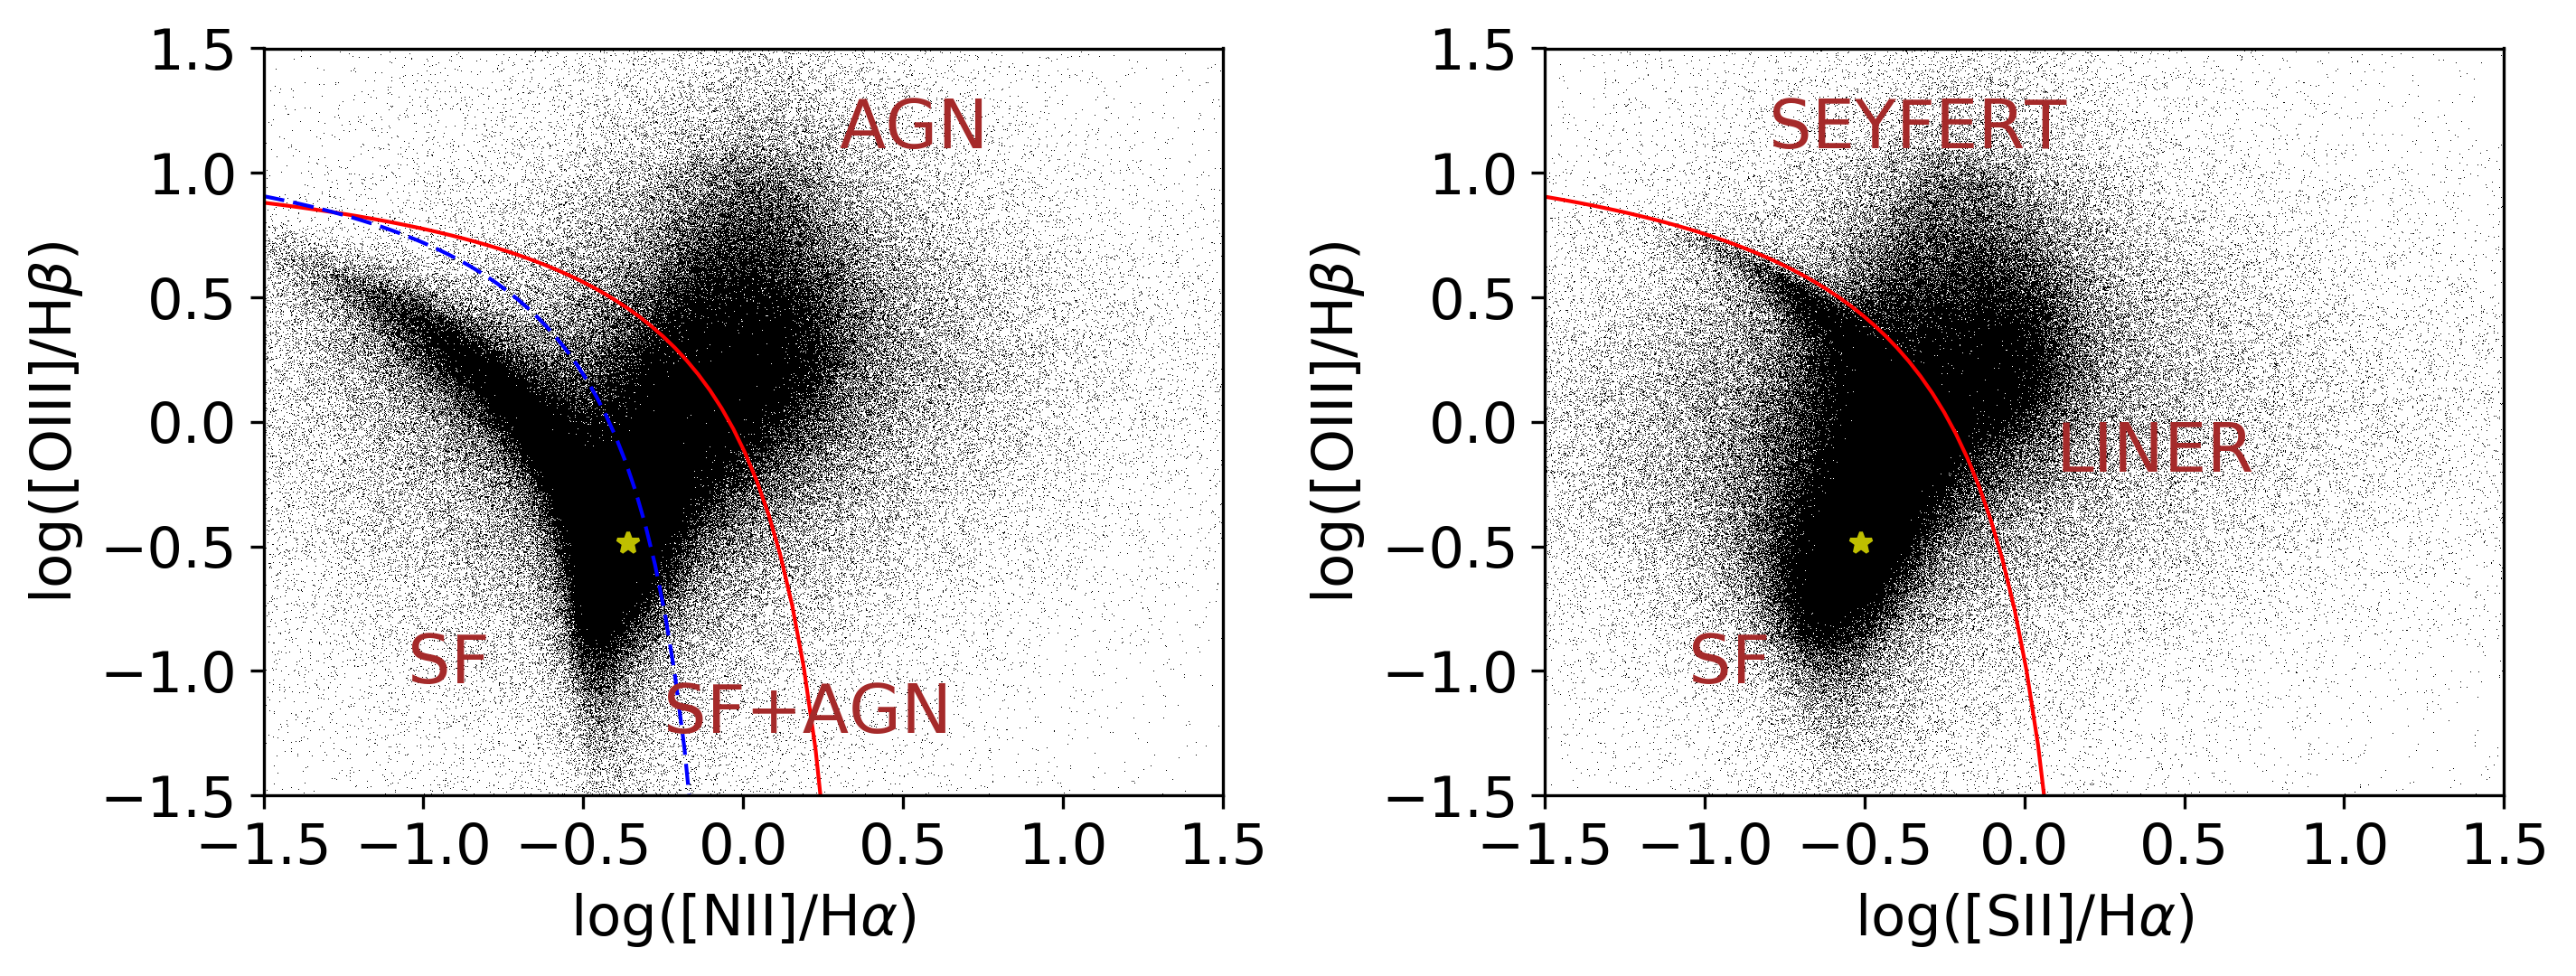

Generate this figure with Python:
#!/usr/bin/python
# Instructions run the Python program: python -W ignore BPT.py
# Program to reproduce the BPT diagram using PyFits and FITS format. 

import numpy as np
import scipy as sc
import pylab as plt
import urllib2
from astropy.io import fits

try: 
	import pyfits

except ImportError:
	print '\n PyFITS is no installed, Try from your console one of the following options: \n [1] pip install pyfits \n [2] sudo apt-get install python-pyfits (for Python2) \n [3] sudo apt-get install python3-pyfits (for Python3)'

# Input data 

#FITS = fits.open('http://wwwmpa.mpa-garching.mpg.de/SDSS/DR7/Data/gal_line_dr7_v5_2.fit.gz') # Input data taken from XXX in its original format. 
# Download the data here: http://wwwmpa.mpa-garching.mpg.de/SDSS/DR7/Data/gal_line_dr7_v5_2.fit.gz

FITS = fits.open('gal_line_dr7_v5_2.fit.gz')  # Read the compress data

head      = FITS[1].data
infheader = head.columns

# If you need 


Hbeta  = FITS[1].data['H_BETA_FLUX']          # Reading the column with Hbeta line 
OIII   = FITS[1].data['OIII_5007_FLUX']       # Reading the column with OIII line
Halpha = FITS[1].data['H_ALPHA_FLUX']         # Reading the column with Halpha line
NII    = FITS[1].data['NII_6584_FLUX']        # Reading the column with NII line
SII1    = FITS[1].data['SII_6717_FLUX']        # Reading the column with SII line
SII2    = FITS[1].data['SII_6731_FLUX']        # Reading the column with SII line


#plt.subplot(1,2,1)
#f      = plt.figure(1)
f      = plt.figure(1,figsize=(9.6,3.7),dpi=300)
xx     = np.log10(  NII / Halpha )      # log10(NII/Halpha)
yy     = np.log10( OIII /  Hbeta )      # log10(OIII/Hbeta)

ax                 = f.add_subplot(1,2,1)
bins_X, bins_Y     =  100., 100.   # Define the number of bins in X- and Y- axis
Xmin, Xmax         = -1.5, 1.2   # Define the maximum and minimum limit in X-axis
Ymin, Ymax         = -1.5, 1.5   # Define the maximum and minimum limit in Y-axis
Nlevels            = 6           # Define the number of levels of isocontour


#hist,xedges,yedges = np.histogram2d(xx,yy,bins=(bins_X, bins_Y),range=[[Xmin,Xmax],[Ymin,Ymax]])
#masked             = np.ma.masked_where(hist==0, hist)
#plotting           = ax.imshow(masked.T,extent=[Xmin, Xmax, Ymin, Ymax],interpolation='nearest',origin='lower',cmap=plt.cm.gray_r)
#levels             = np.linspace(0., np.log10(masked.max()), Nlevels)[1:]
#CS                 = ax.contour(np.log10(masked.T), levels, colors='k',linewidths=1,extent=[Xmin,Xmax,Ymin,Ymax])

plt.plot(xx,yy,markerfacecolor='k',markeredgecolor='k',marker=',',linestyle="None")


# Kewley+01 ------------------------------------------
X = np.linspace(-1.5,0.3)
Y = (0.61/( X  - 0.47  )) + 1.19

# Schawinski+07 --------------------------------------
X3 = np.linspace(-0.180,1.5)
Y3 = 1.05*X3 + 0.45

# Kauffmann+03 ---------------------------------------
Xk = np.linspace(-1.5,0.)
Yk = 0.61/(Xk -0.05) + 1.3

# Regions --------------------------------------------
ax.plot(X,   Y, '-' , color='red', lw=1, label='Kewley+01'    ) # Kewley+01
#ax.plot(X3, Y3, '-', color='blue', lw=0.5, label='Schawinski+07') # Schawinski+07
ax.plot(Xk, Yk, '--', color='blue', lw=1, label='Kauffmann+03' ) # Kauffmann+03


plt.text(-1.05, -1.05,'SF',color='brown',size=18)
plt.text(-0.25, -1.25,'SF+AGN',color='brown',size=18)
plt.text(0.3, 1.1,'AGN',color='brown',size=18)
plt.errorbar(-0.36,-0.486,yerr=0.03,xerr=0.005,ecolor='yellow')
plt.plot(-0.36,-0.486,'y*')
# Axi name here ...
Nsize = 15
ax.set_xlabel(r'log([NII]/H$\alpha$)',fontsize=Nsize)
ax.set_ylabel(r'log([OIII]/H$\beta$)',fontsize=Nsize)
ax.tick_params(labelsize = Nsize)
ax.set_xlim(Xmin, Xmax)
ax.set_ylim(Ymin, Ymax)
#ax.fill([-0.42,-0.42,-0.38,-0.38],[Ymin,Ymax,Ymax,Ymin],alpha=0.5,color="yellow",zorder=5)
ax.set_xticks([-1.5,-1,-0.5,0,0.5,1,1.5])
#ax.get_xminorticklabels([-1.4,-1.3,-1.2,-1.1,-0.9,-0.8,-0.7,-0.6,-0.4,-0.3,-0.2,-0.1,0.1,0.2,0.3,0.4,0.6,0.7,0.8,0.9,1.1])
#ax.get_yminorticklabels([-1.4,-1.3,-1.2,-1.1,-0.9,-0.8,-0.7,-0.6,-0.4,-0.3,-0.2,-0.1,0.1,0.2,0.3,0.4,0.6,0.7,0.8,0.9,1.1,1.2,1.3,1.4])


SII1    = FITS[1].data['SII_6717_FLUX']        # Reading the column with SII line
SII2    = FITS[1].data['SII_6731_FLUX']        # Reading the column with SII line


#f      = plt.figure(1)
#f      = plt.figure(1,figsize=(10,10),dpi=600)
xx     = np.log10(  (SII1+SII2) / Halpha )      # log10(NII/Halpha)
yy     = np.log10( OIII /  Hbeta )      # log10(OIII/Hbeta)

ax                 = f.add_subplot(1,2,2)
bins_X, bins_Y     =  100., 100.   # Define the number of bins in X- and Y- axis
Xmin, Xmax         = -1.5, 1.2   # Define the maximum and minimum limit in X-axis
Ymin, Ymax         = -1.5, 1.5   # Define the maximum and minimum limit in Y-axis



#hist,xedges,yedges = np.histogram2d(xx,yy,bins=(bins_X, bins_Y),range=[[Xmin,Xmax],[Ymin,Ymax]])
#masked             = np.ma.masked_where(hist==0, hist)
#plotting           = ax.imshow(masked.T,extent=[Xmin, Xmax, Ymin, Ymax],interpolation='nearest',origin='lower',cmap=plt.cm.gray_r)


plt.plot(xx,yy,markerfacecolor='k',markeredgecolor='k',marker=',',linestyle="None")


X = np.linspace(-1.5,0.3)
Y = (0.72/( X  - 0.32  )) + 1.30


# Regions --------------------------------------------
ax.plot(X,   Y, '-' , color='red', lw=1, label='Kewley+01'    ) # Kewley+01
#ax.plot(X3, Y3, '-', color='blue', lw=0.5, label='Schawinski+07') # Schawinski+07

plt.text(-1.05, -1.05,'SF',color='brown',size=18)
plt.text(0.1, -0.2,'LINER',color='brown',size=18)
plt.text(-0.8, 1.1,'SEYFERT',color='brown',size=18)
plt.errorbar(-0.512,-0.486,yerr=0.03,xerr=0.005,ecolor='yellow')
plt.plot(-0.512,-0.486,'y*')
# Axi name here ...
#Nsize = 15
ax.set_xlabel(r'log([SII]/H$\alpha$)',fontsize=Nsize)
ax.set_ylabel(r'log([OIII]/H$\beta$)',fontsize=Nsize)
ax.tick_params(labelsize = Nsize)
ax.set_ylim(Ymin, Ymax)
ax.set_xlim(Xmin, Xmax)
#ax.fill([-0.68,-0.68,-0.64,-0.64],[Ymin,Ymax,Ymax,Ymin],alpha=0.5,color="yellow",zorder=5)
ax.set_xticks([-1.5,-1,-0.5,0,0.5,1,1.5])
#ax.get_xminorticklabels([-1.4,-1.3,-1.2,-1.1,-0.9,-0.8,-0.7,-0.6,-0.4,-0.3,-0.2,-0.1,0.1,0.2,0.3,0.4,0.6,0.7,0.8,0.9,1.1])
#ax.get_yminorticklabels([-1.4,-1.3,-1.2,-1.1,-0.9,-0.8,-0.7,-0.6,-0.4,-0.3,-0.2,-0.1,0.1,0.2,0.3,0.4,0.6,0.7,0.8,0.9,1.1,1.2,1.3,1.4])


plt.tight_layout()


plt.savefig('BPT.png',bbox_inches='tight')
#plt.show()
